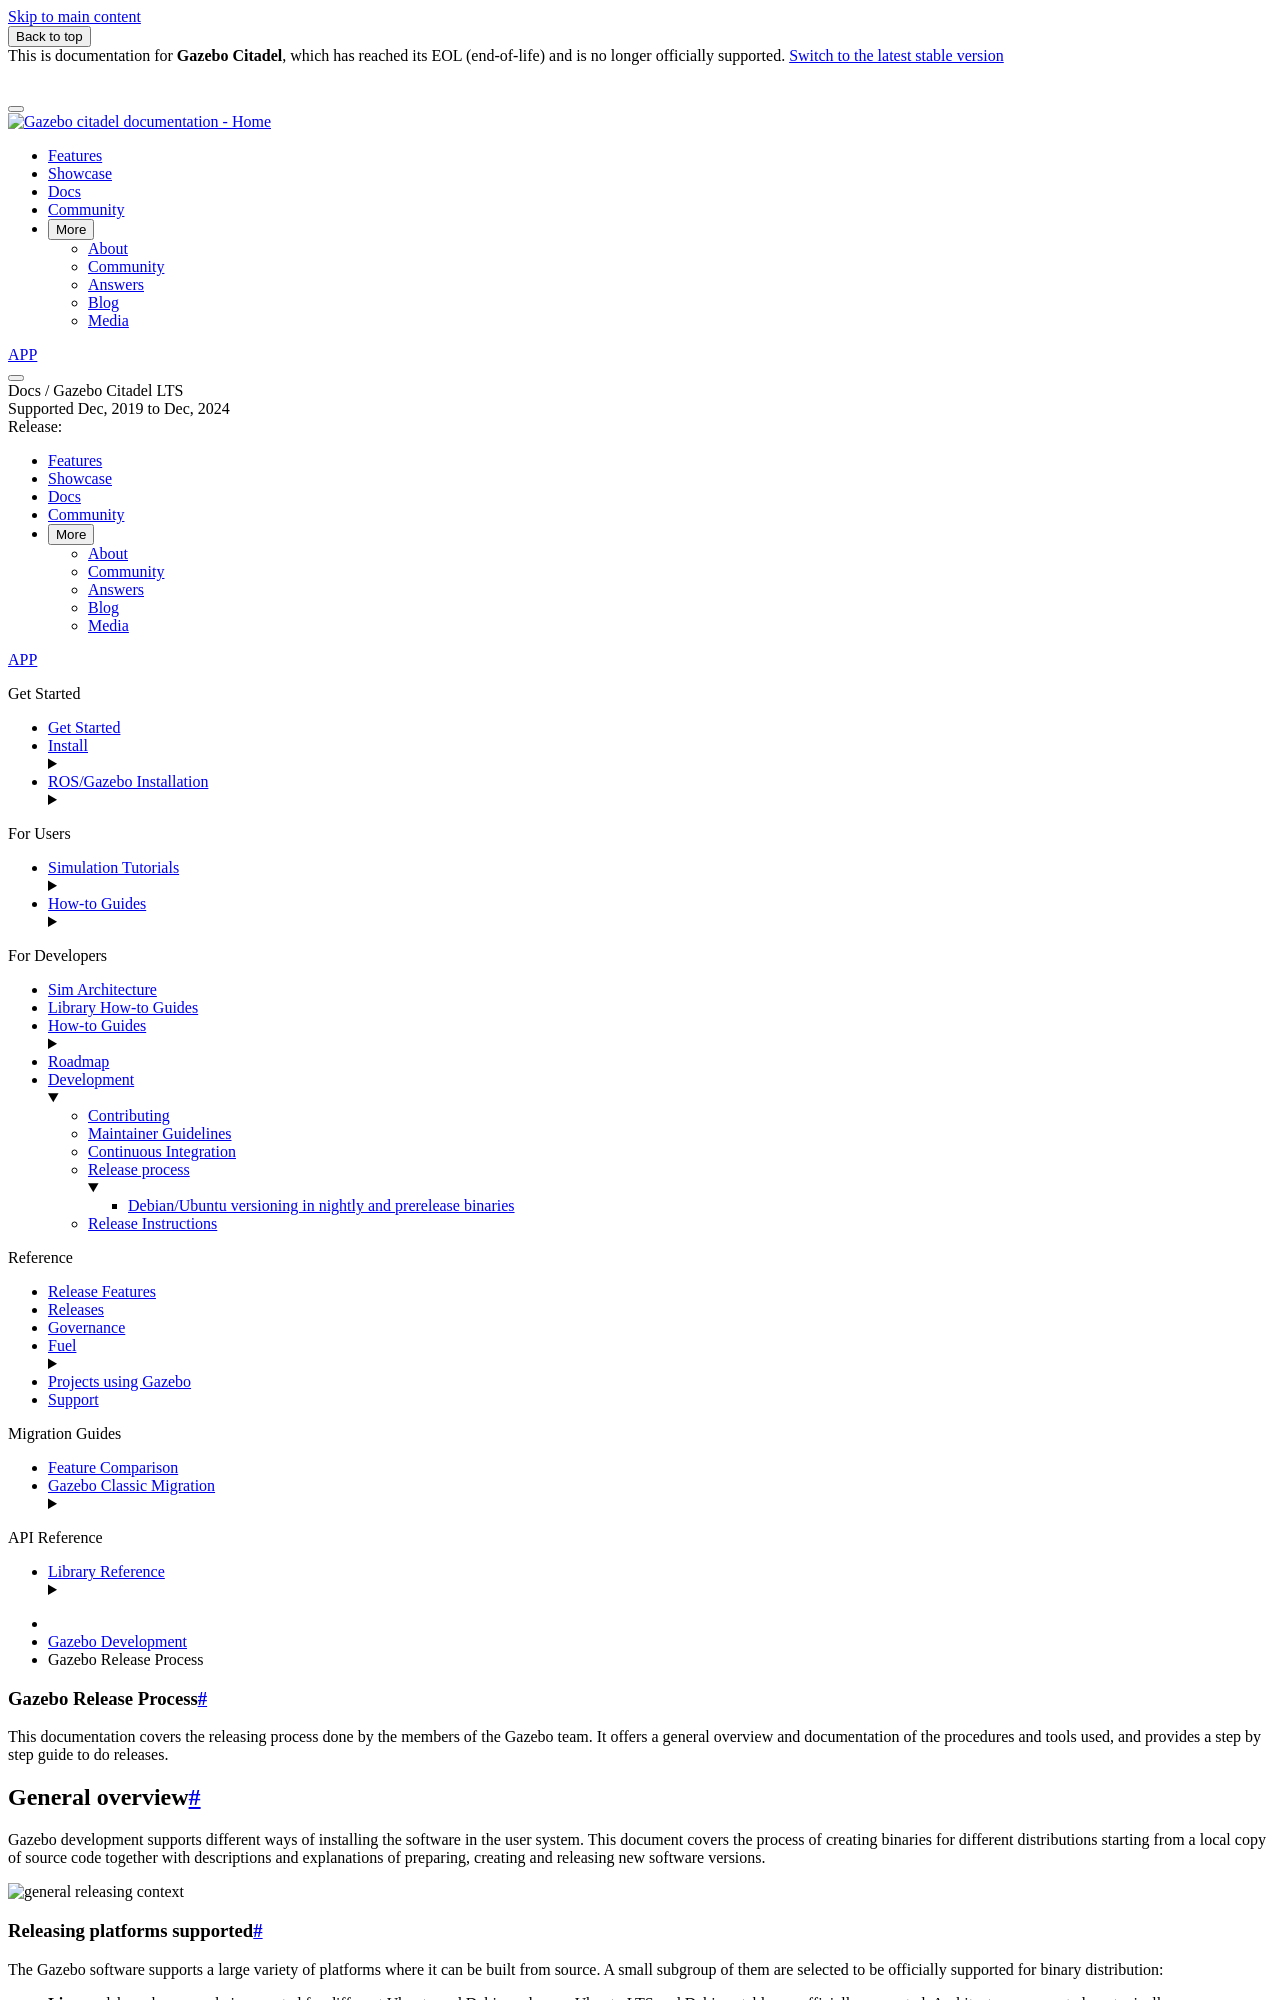

repository: gazebosim/docs · page: docs/citadel/release/index.html · generator: sphinx

# Gazebo Release Process

This documentation covers the releasing process done by the members of the
Gazebo team. It offers a general overview and documentation of the
procedures and tools used, and provides a step by step guide to do releases.

## General overview

Gazebo development supports different ways of installing the software in the
user system. This document covers the process of creating binaries for different
distributions starting from a local copy of source code together with
descriptions and explanations of preparing, creating and releasing
new software versions.

![general releasing context](releasing/images/general_context.svg)

### Releasing platforms supported

The Gazebo software supports a large variety of platforms where it can be
built from source. A small subgroup of them are selected to be officially
supported for binary distribution:

 * **Linux:** .deb packages are being created for different Ubuntu and Debian
   releases. Ubuntu LTS and Debian stable are officially supported.
   Architectures supported are typically `amd64`, `arm64` and `armhf` but that
   combination may not be available for all Ubuntu/Debian/Gazebo releases.

 * **macOS:** binaries for all active releases of macOS are usually created by
   the Gazebo development team under the support of
   [Homebrew package manager](https://brew.sh/). Binary packages for Brew are
   called `bottles`.

 * **Windows:** currently *there is no binary distribution for Windows* that covers
   all Gazebo libraries, although there is an ongoing effort for getting
   binary packages inside
   [conda-forge](https://github.com/conda-forge/staged-recipes/issues/13551).

### Infrastructure

The Gazebo team uses different pieces of infrastructure to execute the
releasing process:

 * **[build.osrfoundation.org](https://build.osrfoundation.org/)**: main Jenkins server to orchestrate the whole
   releasing process. It receives requests from Gazebo developers to start the
   release process, schedule nightly builds, build the binary packages,
   upload releasing artifacts to repositories, etc.

 * **[packages.osrfoundation.org](http://packages.osrfoundation.org/)**: Debian/Ubuntu .deb repositories. The URLs
   are ready to be used by the APT packages system.

 * **osrf-distributions S3**: [cloud storage](http://classic.gazebosim.org/distributions/bottles-simulation/)
   space to save the different artifacts produced during the release process. The
   S3 space is no more than an archive of artifacts that need to be manually
   downloaded (i.e: to get an old version of a .deb package) or handled by other
   packaging systems (i.e: brew downloads the bottles from S3, the buildfarm uses
   the tarballs stored in S3 when building .deb packages).

### Type of releases

The Gazebo development uses three different types of releases depending on the
stability of the software:

 * **stable**: stable releases are designed to be generally consumed by users
   that do not expect to solve severe issues or regressions.
   * Linux stable binaries (right distribution must be selected from {ubuntu/debian}):
     http://packages.osrfoundation.org/gazebo/{ubuntu/debian}-stable
   * macOS stable binaries:
     http://classic.gazebosim.org/distributions/bottles-simulation/

 * **prerelease**: prereleases are designed to be tested as candidates to
   stable.
   * Linux prerelease binaries (right distribution must be selected from {ubuntu/debian}):
     http://packages.osrfoundation.org/gazebo/{ubuntu/debian}-prerelease
   * macOS prerelease binaries (they are stored in the same place as stable releases):
     http://classic.gazebosim.org/distributions/bottles-simulation/

 * **nightly**: automatically generated releases used in continuous integration
   systems reflecting the latest changes in the repositories.
   * Linux nightly binaries (right distribution must be selected from {ubuntu/debian}):
     http://packages.osrfoundation.org/gazebo/{ubuntu/debian}-nightly
   * macOS nightly binaries:
     Nightly binaries are not currently supported. Any installation of an unreleased
     package will build the `main` branch from source
     (see [the homebrew-simulation issue](https://github.com/osrf/homebrew-simulation/issues/1314)
     for more information).
